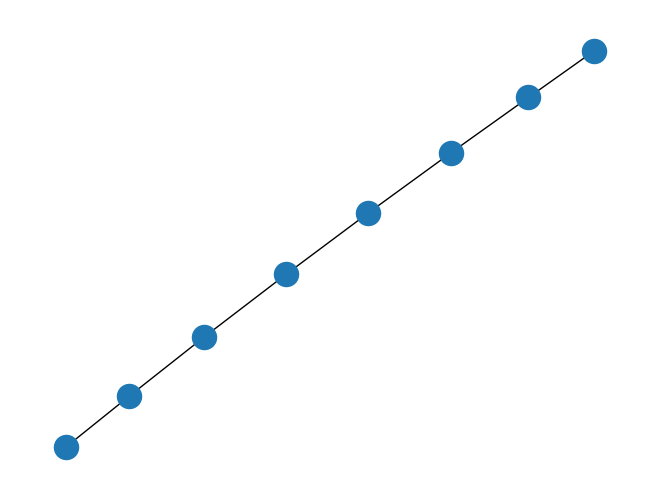

Write Python code to recreate this figure. (Note: this script raises an exception after producing the figure.)
try:
    import matplotlib.pyplot as plt
except:
    raise

import networkx as nx

G=nx.path_graph(8)
nx.draw(G)
#plt.savefig("simple_path.png") # save as png
plt.show() # display

child = (7, None, (3, 'a'), (4, None, (2, None, (1, 'c'), (1, 'i')), (2, 'b')))
freq, label, child = child
